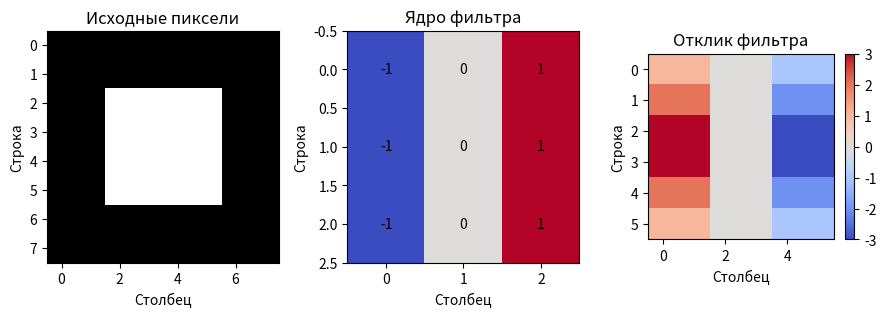

The matplotlib source for this figure:
"""Свёртка на маленьком изображении: смотрим, какие границы выделяет фильтр."""
import os
import numpy as np
import matplotlib.pyplot as plt

DIRECTION = "vertical"  # Измени на "horizontal", чтобы повернуть фильтр.
LANGUAGE = os.environ.get("IMLEARNING_LANG", "ru")


def text(ru, kk):
    return kk if LANGUAGE == "kk" else ru


# 0 — тёмный пиксель, 1 — светлый. Измени положение светлого квадрата.
image = np.zeros((8, 8))
image[2:6, 2:6] = 1
kernel = np.array([[-1, 0, 1], [-1, 0, 1], [-1, 0, 1]])
if DIRECTION == "horizontal":
    kernel = kernel.T
elif DIRECTION != "vertical":
    raise ValueError(text("DIRECTION: выбери vertical или horizontal.",
                          "DIRECTION: vertical не horizontal таңда."))

# Как в CNN: окно умножается на ядро без переворота (кросс-корреляция).
response = np.zeros((6, 6))
for row in range(6):
    for column in range(6):
        window = image[row:row + 3, column:column + 3]
        response[row, column] = np.sum(window * kernel)

print(text("Изображение: 8 × 8; ядро: 3 × 3; отклик без padding: 6 × 6.",
           "Кескін: 8 × 8; ядро: 3 × 3; padding жоқ жауап: 6 × 6."))
print(text("Направление:", "Бағыт:"),
      text("вертикальные границы", "тік жиектер") if DIRECTION == "vertical"
      else text("горизонтальные границы", "көлденең жиектер"))
print(text("Максимальный модуль отклика:", "Жауаптың ең үлкен модулі:"),
      f"{np.max(np.abs(response)):.1f}")
print(text("Это фиксированный фильтр: обучение CNN и распознавание здесь не выполняются.",
           "Бұл тұрақты сүзгі: мұнда CNN оқытылмайды және тану орындалмайды."))

fig, axes = plt.subplots(1, 3, figsize=(9, 3.2))
axes[0].imshow(image, cmap="gray", vmin=0, vmax=1)
axes[0].set_title(text("Исходные пиксели", "Бастапқы пиксельдер"))
axes[1].imshow(kernel, cmap="coolwarm", vmin=-1, vmax=1)
axes[1].set_title(text("Ядро фильтра", "Сүзгі ядросы"))
for row in range(3):
    for column in range(3):
        axes[1].text(column, row, str(kernel[row, column]), ha="center", va="center")
plot = axes[2].imshow(response, cmap="coolwarm", vmin=-3, vmax=3)
axes[2].set_title(text("Отклик фильтра", "Сүзгі жауабы"))
fig.colorbar(plot, ax=axes[2], shrink=0.7)
for axis in axes:
    axis.set_xlabel(text("Столбец", "Баған"))
    axis.set_ylabel(text("Строка", "Жол"))
fig.tight_layout()
plt.show()
